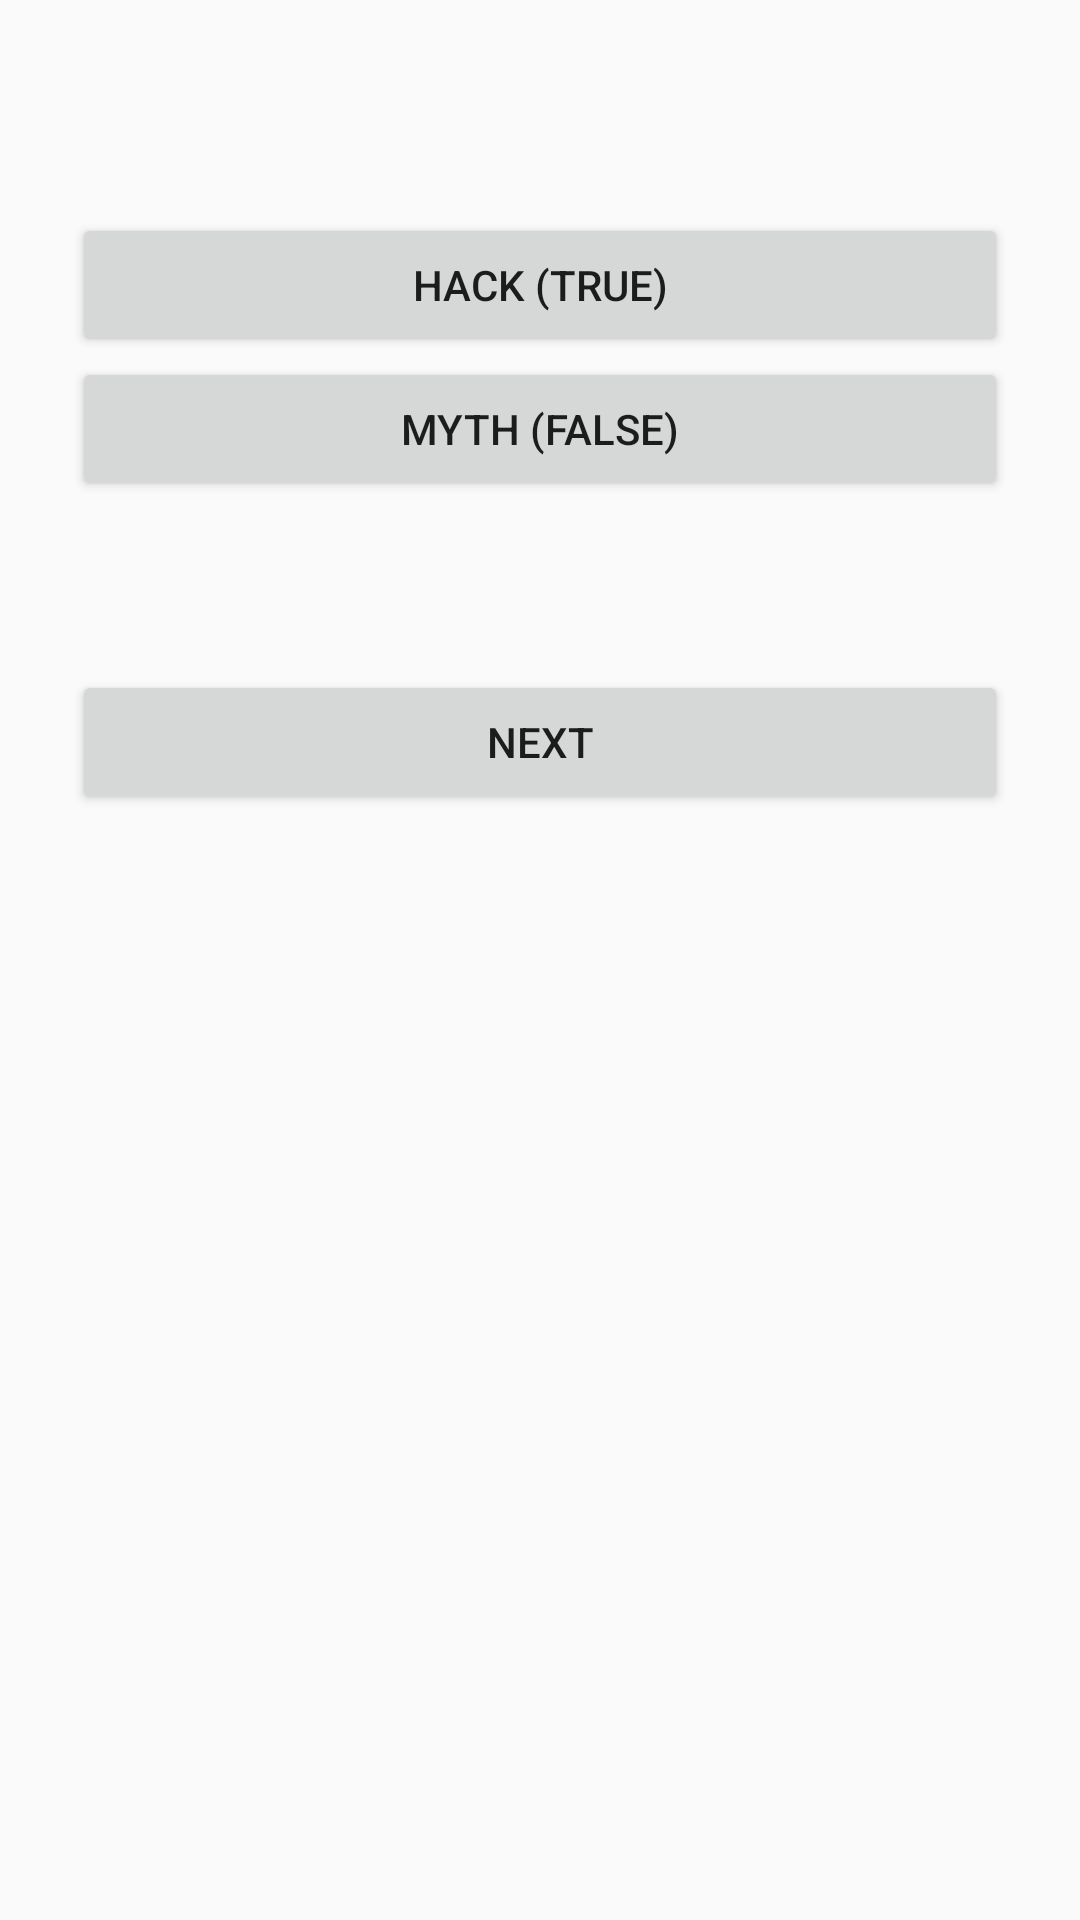

Android layout source for this screen:
<!-- AndroidManifest.xml: application theme Theme.LifeHackApp -->
<!-- res/layout/activity_quiz.xml -->
<?xml version="1.0" encoding="utf-8"?>
<LinearLayout xmlns:android="http://schemas.android.com/apk/res/android"
    android:orientation="vertical"
    android:padding="24dp"
    android:layout_width="match_parent"
    android:layout_height="match_parent">

    <TextView
        android:id="@+id/txtQuestion"
        android:textSize="20sp"
        android:paddingBottom="20dp"
        android:layout_width="match_parent"
        android:layout_height="wrap_content"/>

    <Button
        android:id="@+id/btnHack"
        android:text="@string/hack_true"
        android:layout_width="match_parent"
        android:layout_height="wrap_content"/>

    <Button
        android:id="@+id/btnMyth"
        android:text="@string/myth_false"
        android:layout_width="match_parent"
        android:layout_height="wrap_content"/>

    <TextView
        android:id="@+id/txtFeedback"
        android:textSize="18sp"
        android:padding="16dp"
        android:layout_width="wrap_content"
        android:layout_height="wrap_content"/>

    <Button
        android:id="@+id/btnNext"
        android:text="@string/next"
        android:layout_width="match_parent"
        android:layout_height="wrap_content"/>

</LinearLayout>
<!-- resources referenced by this layout -->
<resources>
  <string name="hack_true">Hack (True)</string>
  <string name="myth_false">Myth (False)</string>
  <string name="next">Next</string>
  <style name="Theme.LifeHackApp" parent="android:Theme.Material.Light.NoActionBar" />
</resources>
